Run: headless pygame with SDL's dummy video driver; simulated clock (each Clock.tick advances the game by its frame time, no real sleeping); random seed 0; keys injected as events and as key.get_pressed() state; mouse plan: one left click at the window centre at the start of phase 2, then a move to the lower-right quarter at the start of phase 3.
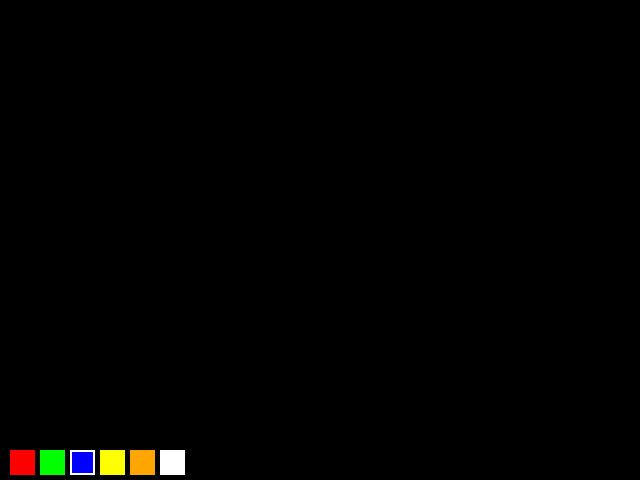
Frame 1 of 4 · flips 1–60 · no input
Frame 2 of 4 · flips 61–180 · clicked the window centre · tapped SPACE, RETURN · held RIGHT (→), D · screen unchanged from frame 1, image omitted
Frame 3 of 4 · flips 181–300 · moved the mouse to the lower-right quarter · held DOWN (↓), S · screen unchanged from frame 2, image omitted
Frame 4 of 4 · flips 301–420 · held LEFT (←), A, UP (↑), W · screen unchanged from frame 3, image omitted

The pygame program that drew these frames:

import pygame


def main():
    pygame.init()
    screen = pygame.display.set_mode((640, 480))
    pygame.display.set_caption("Paint")
    clock = pygame.time.Clock()

    radius = 15
    x = 0
    y = 0

    tool = 'pencil'

    color = (0, 0, 255)

    points = []
    shape_start = None

    canvas = pygame.Surface((640, 480))
    canvas.fill((0, 0, 0))

    palette_colors = [
        (255, 0,   0),
        (0,   255, 0),
        (0,   0,   255),
        (255, 255, 0),
        (255, 165, 0),
        (255, 255, 255),
    ]
    palette_rects = []
    for i, c in enumerate(palette_colors):
        palette_rects.append(pygame.Rect(10 + i * 30, 450, 25, 25))

    while True:

        pressed = pygame.key.get_pressed()
        mouse_buttons = pygame.mouse.get_pressed()
        alt_held  = pressed[pygame.K_LALT]  or pressed[pygame.K_RALT]
        ctrl_held = pressed[pygame.K_LCTRL] or pressed[pygame.K_RCTRL]

        for event in pygame.event.get():

            if event.type == pygame.QUIT:
                return
            if event.type == pygame.KEYDOWN:
                if event.key == pygame.K_w and ctrl_held:
                    return
                if event.key == pygame.K_F4 and alt_held:
                    return
                if event.key == pygame.K_ESCAPE:
                    return

                if event.key == pygame.K_p:
                    tool = 'pencil'
                elif event.key == pygame.K_r:
                    tool = 'rect'
                elif event.key == pygame.K_c:
                    tool = 'circle'
                elif event.key == pygame.K_e:
                    tool = 'eraser'

            if event.type == pygame.MOUSEBUTTONDOWN:
           
                if event.button == 3:
                    radius = max(1, radius - 1)

                if event.button == 1:
                    mx, my = event.pos

                    clicked_palette = False
                    for i, rect in enumerate(palette_rects):
                        if rect.collidepoint(mx, my):
                            color = palette_colors[i]
                            clicked_palette = True
                            break

                    if not clicked_palette:
                        if tool == 'pencil':
                            points = [event.pos]
                        elif tool == 'eraser':
                            points = [event.pos]
                        elif tool in ('rect', 'circle'):
                            shape_start = event.pos

            if event.type == pygame.MOUSEBUTTONUP:
                if event.button == 1:
                   
                    if tool == 'rect' and shape_start:
                        ex, ey = event.pos
                        sx, sy = shape_start
                        rx = min(sx, ex)
                        ry = min(sy, ey)
                        rw = abs(ex - sx)
                        rh = abs(ey - sy)
                        pygame.draw.rect(canvas, color, (rx, ry, rw, rh), radius)
                        shape_start = None

                    elif tool == 'circle' and shape_start:
                        ex, ey = event.pos
                        sx, sy = shape_start
                        cx = (sx + ex) // 2
                        cy = (sy + ey) // 2
                        rad = int(((ex - sx) ** 2 + (ey - sy) ** 2) ** 0.5 // 2)
                        pygame.draw.circle(canvas, color, (cx, cy), max(1, rad), radius)
                        shape_start = None

                    points = []

            if event.type == pygame.MOUSEMOTION:
                if mouse_buttons[0]:
                    if tool == 'pencil' and points:
                        drawLineBetween(canvas, len(points), points[-1], event.pos, radius, color)
                        points.append(event.pos)
                        points = points[-256:]

                    elif tool == 'eraser':
                        pygame.draw.circle(canvas, (0, 0, 0), event.pos, radius)

        
        screen.blit(canvas, (0, 0))

        for i, rect in enumerate(palette_rects):
            pygame.draw.rect(screen, palette_colors[i], rect)
            if palette_colors[i] == color:
                pygame.draw.rect(screen, (255, 255, 255), rect, 2)

        if shape_start and mouse_buttons[0]:
            mx, my = pygame.mouse.get_pos()
            sx, sy = shape_start
            if tool == 'rect':
                rx = min(sx, mx)
                ry = min(sy, my)
                rw = abs(mx - sx)
                rh = abs(my - sy)
                pygame.draw.rect(screen, color, (rx, ry, rw, rh), radius)
            elif tool == 'circle':
                cx = (sx + mx) // 2
                cy = (sy + my) // 2
                rad = int(((mx - sx) ** 2 + (my - sy) ** 2) ** 0.5 // 2)
                pygame.draw.circle(screen, color, (cx, cy), max(1, rad), radius)

        pygame.display.flip()
        clock.tick(60)


def drawLineBetween(screen, index, start, end, width, color):
    dx = start[0] - end[0]
    dy = start[1] - end[1]
    iterations = max(abs(dx), abs(dy))

    for i in range(iterations):
        progress = 1.0 * i / iterations
        aprogress = 1 - progress
        x = int(aprogress * start[0] + progress * end[0])
        y = int(aprogress * start[1] + progress * end[1])
        pygame.draw.circle(screen, color, (x, y), width)


main()
